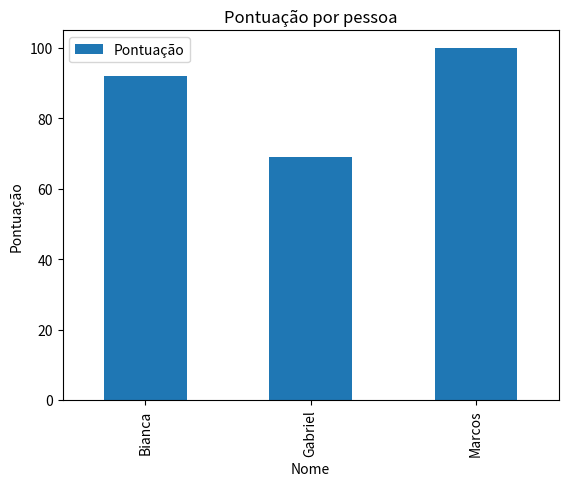

The matplotlib source for this figure:
import pandas as pd
import matplotlib.pyplot as plt

#criando um grafico de barras
df_grafico = pd.DataFrame({
    'Nome': ['Bianca', 'Gabriel', 'Marcos'],
    'Pontuação': [92, 69, 100]
})
df_grafico.plot(kind='bar', x='Nome', y='Pontuação', title='Pontuação por pessoa')
plt.ylabel('Pontuação')
plt.show()
